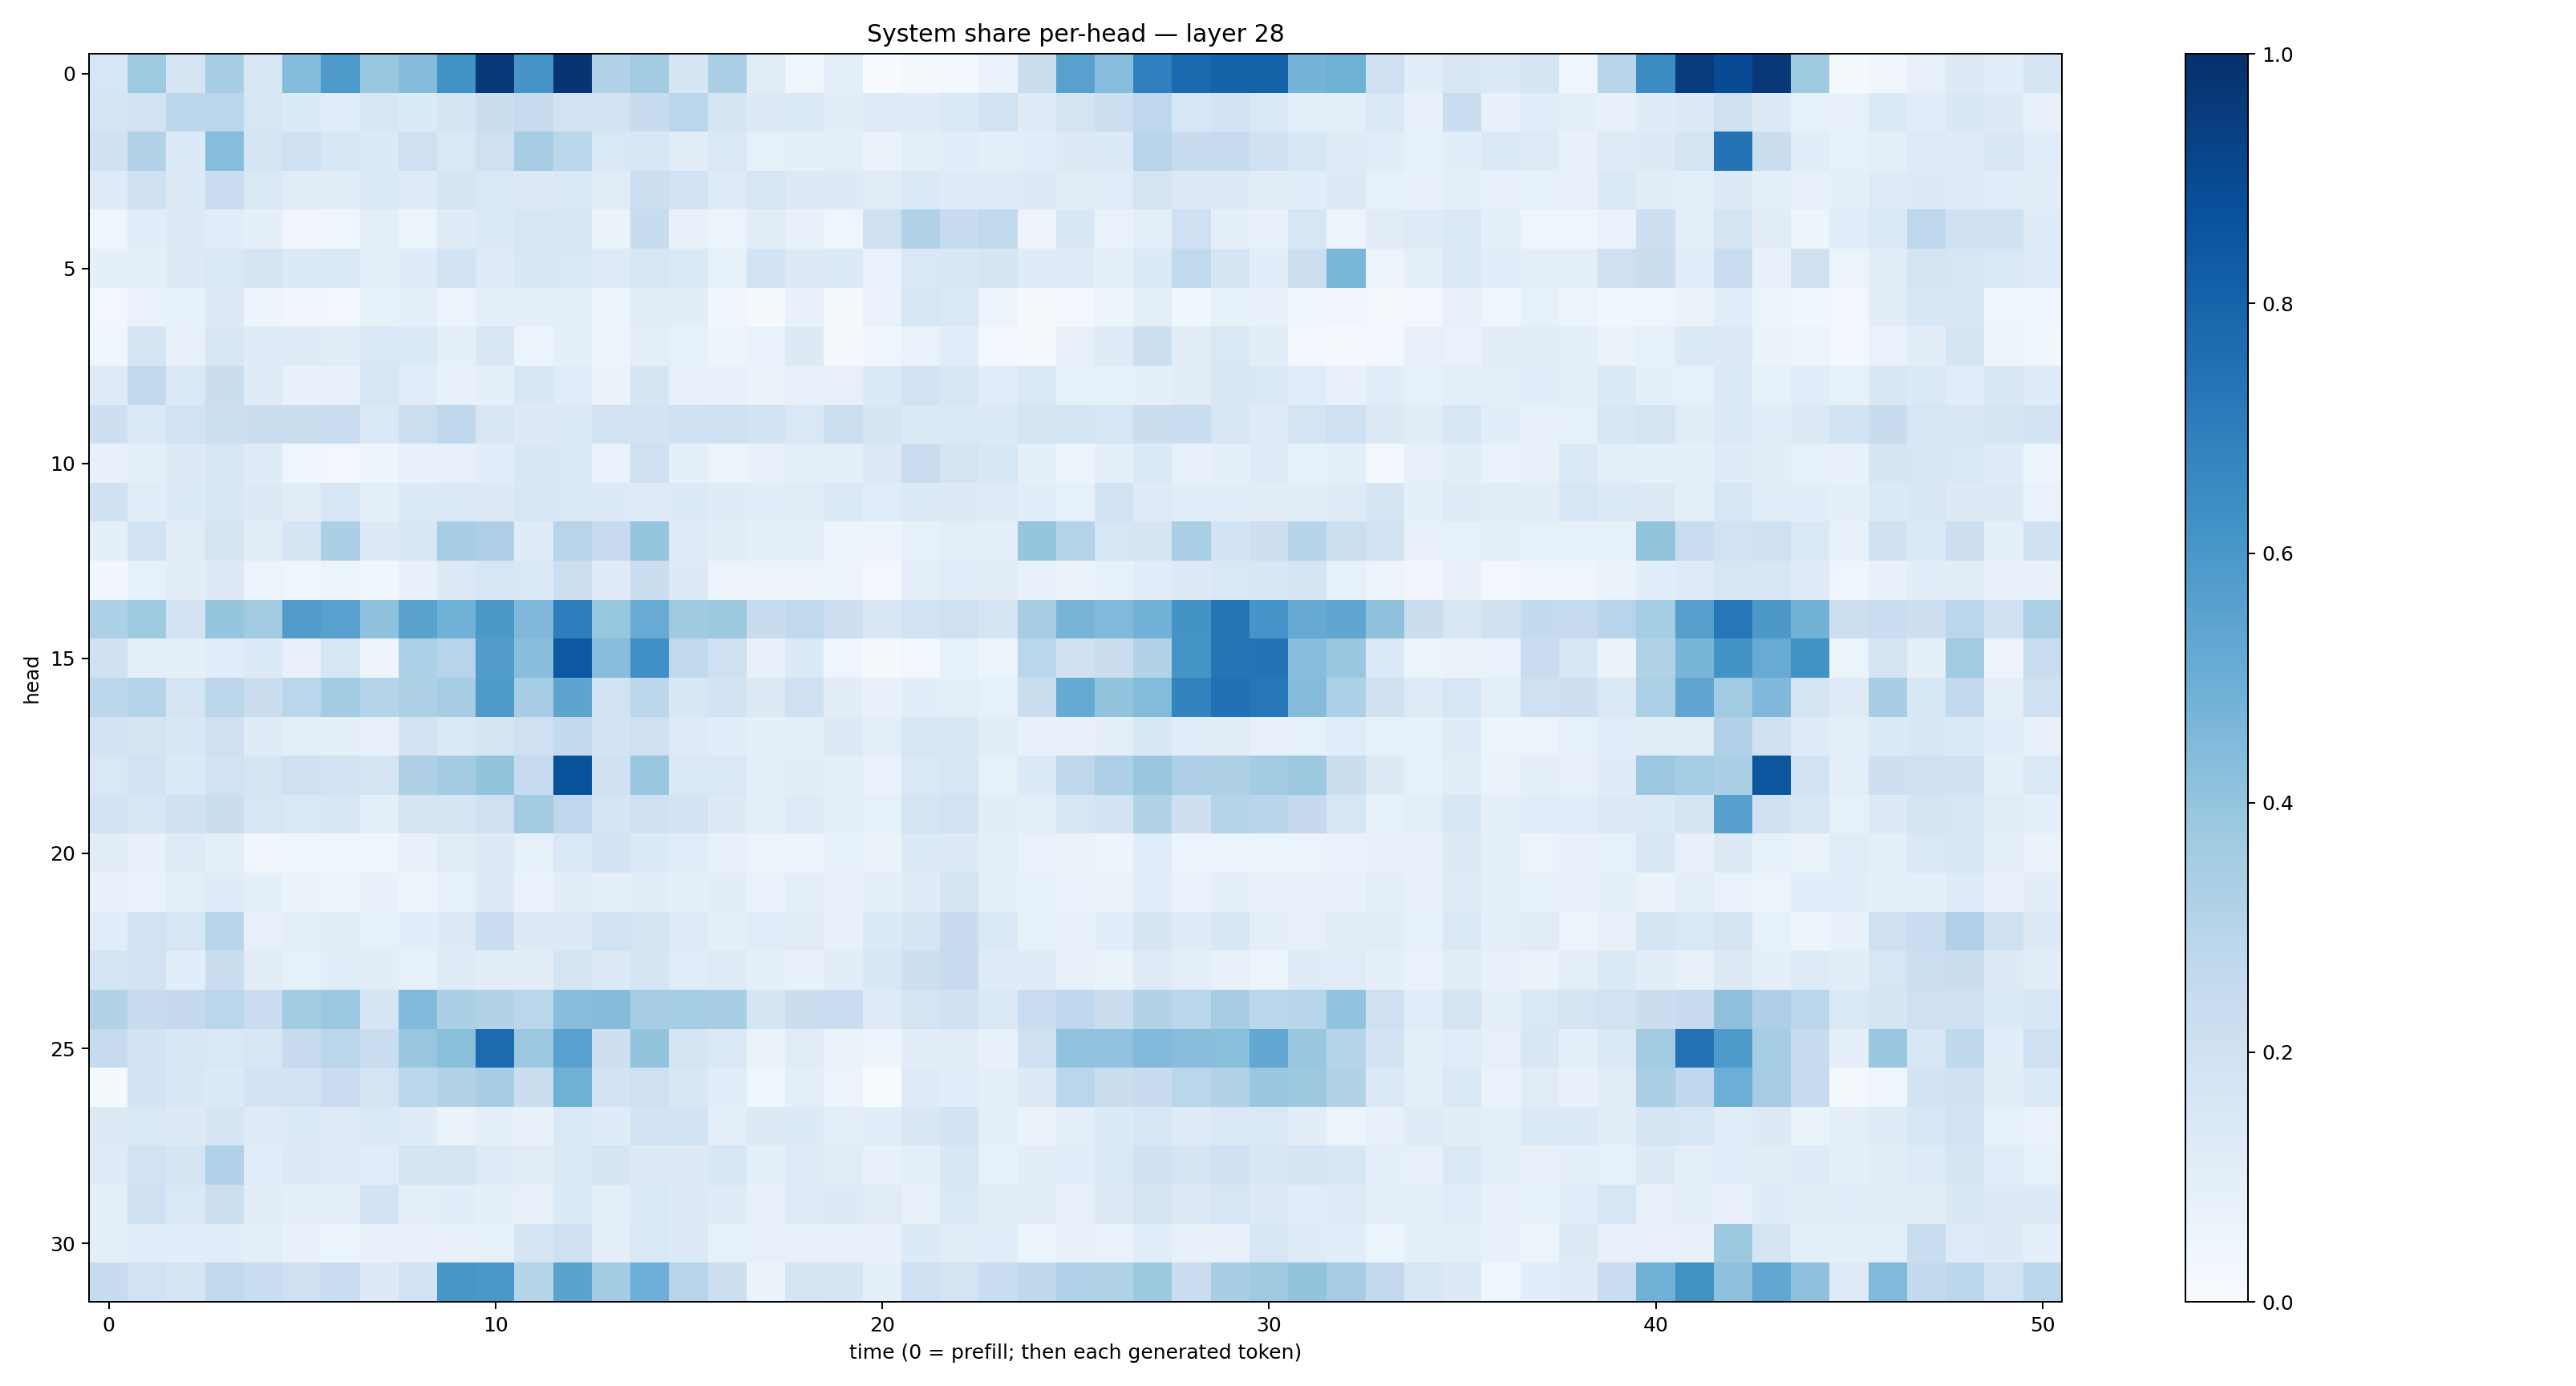

Data behind this chart, as committed beside it:
0.1608676, 0.3712878, 0.16432865, 0.34763727, 0.16091731, 0.43977463, 0.5931567, 0.38477322, 0.43671474, 0.622229, 0.9643967, 0.6130842, 0.97833484, 0.31635538, 0.36160222, 0.16775465, 0.33648854, 0.11321046, 0.03548703, 0.095918074, 0.0030655134, 0.022858178, 0.025684036, 0.068085246
0.1668, 0.1907, 0.278, 0.2814, 0.163, 0.1352, 0.1145, 0.1593, 0.1345, 0.1673, 0.2254, 0.2425, 0.1928, 0.1866, 0.2398, 0.2819, 0.1655, 0.1252, 0.1455, 0.1038, 0.1222, 0.1178, 0.1474, 0.1901
0.1967, 0.3116, 0.1342, 0.4303, 0.1705, 0.207, 0.1562, 0.1361, 0.2092, 0.1421, 0.2056, 0.349, 0.2871, 0.1469, 0.1546, 0.1105, 0.1416, 0.08575, 0.08957, 0.09696, 0.06318, 0.1005, 0.1092, 0.08935
0.1246, 0.2017, 0.1287, 0.2339, 0.1453, 0.112, 0.1107, 0.1403, 0.1198, 0.1677, 0.1475, 0.1287, 0.1467, 0.112, 0.2152, 0.1881, 0.1248, 0.1567, 0.1317, 0.13, 0.1118, 0.14, 0.1207, 0.1179
0.04265, 0.107, 0.1307, 0.1137, 0.08966, 0.03404, 0.0423, 0.09651, 0.06199, 0.1185, 0.1404, 0.1595, 0.1618, 0.06316, 0.2365, 0.07683, 0.0607, 0.1133, 0.07258, 0.04585, 0.2079, 0.3141, 0.2395, 0.2618
0.09129, 0.09354, 0.1251, 0.1438, 0.1792, 0.1363, 0.1421, 0.09527, 0.1182, 0.1855, 0.1235, 0.1548, 0.1454, 0.1227, 0.161, 0.1389, 0.08264, 0.1842, 0.131, 0.1379, 0.0678, 0.1461, 0.1527, 0.1695
0.02869, 0.06671, 0.08527, 0.1278, 0.04835, 0.03502, 0.02961, 0.08443, 0.08605, 0.05657, 0.08734, 0.08783, 0.08991, 0.05415, 0.1111, 0.1045, 0.03595, 0.01007, 0.07332, 0.01758, 0.06656, 0.161, 0.1418, 0.04799
0.04129, 0.1658, 0.07252, 0.1497, 0.1175, 0.1226, 0.1095, 0.1415, 0.1399, 0.09043, 0.1489, 0.06096, 0.09045, 0.04844, 0.1005, 0.08263, 0.0482, 0.06817, 0.1316, 0.01846, 0.03552, 0.06709, 0.1139, 0.0255
0.1218, 0.2581, 0.1382, 0.2257, 0.1174, 0.0719, 0.0722, 0.1586, 0.1133, 0.07354, 0.09263, 0.1537, 0.1159, 0.06536, 0.1681, 0.08062, 0.07346, 0.06395, 0.08125, 0.08002, 0.1329, 0.1818, 0.1494, 0.1149
0.2118, 0.1384, 0.1931, 0.2181, 0.2243, 0.2254, 0.2284, 0.1469, 0.2155, 0.2693, 0.1493, 0.1268, 0.1452, 0.1797, 0.1852, 0.2008, 0.2009, 0.1847, 0.1442, 0.2151, 0.1674, 0.1394, 0.1379, 0.1342
0.0745, 0.09931, 0.1269, 0.1597, 0.1196, 0.03939, 0.0285, 0.05, 0.07376, 0.08051, 0.108, 0.15, 0.1442, 0.06756, 0.2081, 0.09347, 0.0609, 0.07124, 0.09473, 0.09864, 0.1318, 0.2273, 0.1732, 0.1538
0.2007, 0.1164, 0.1357, 0.1633, 0.13, 0.1097, 0.1562, 0.09042, 0.1388, 0.1368, 0.1267, 0.1548, 0.1468, 0.1365, 0.1245, 0.1365, 0.121, 0.1161, 0.1126, 0.1419, 0.1139, 0.1361, 0.1307, 0.1237
0.0929, 0.1895, 0.1097, 0.1795, 0.1124, 0.1645, 0.3323, 0.1263, 0.1558, 0.3506, 0.3265, 0.1205, 0.2931, 0.243, 0.3956, 0.1231, 0.1039, 0.09131, 0.09182, 0.05915, 0.05022, 0.08535, 0.1001, 0.09505
0.03475, 0.08471, 0.1027, 0.1257, 0.06018, 0.04477, 0.05919, 0.03646, 0.07348, 0.1275, 0.1567, 0.1469, 0.215, 0.1202, 0.2265, 0.1281, 0.06175, 0.05823, 0.05525, 0.05125, 0.02423, 0.09735, 0.1138, 0.1126
0.3286, 0.3743, 0.1818, 0.3984, 0.3602, 0.5775, 0.5565, 0.4115, 0.5491, 0.487, 0.594, 0.4514, 0.6991, 0.3909, 0.5095, 0.3699, 0.3757, 0.2377, 0.2624, 0.2144, 0.1496, 0.1852, 0.2058, 0.1704
0.2012, 0.09939, 0.09004, 0.1168, 0.1341, 0.07537, 0.1576, 0.04961, 0.331, 0.2947, 0.5758, 0.4288, 0.8457, 0.4332, 0.6313, 0.2637, 0.2068, 0.07554, 0.1341, 0.04248, 0.01417, 0.02987, 0.08439, 0.06096
0.2808, 0.3033, 0.1756, 0.2807, 0.2262, 0.287, 0.3556, 0.3021, 0.3228, 0.3502, 0.588, 0.3506, 0.5416, 0.1888, 0.2812, 0.1545, 0.1841, 0.1269, 0.2062, 0.1048, 0.07127, 0.1064, 0.1004, 0.08482
0.1817, 0.1731, 0.156, 0.2087, 0.1173, 0.09482, 0.09086, 0.07578, 0.182, 0.1399, 0.1709, 0.2064, 0.2565, 0.1826, 0.2053, 0.1235, 0.1074, 0.09373, 0.09916, 0.1269, 0.09478, 0.1598, 0.1547, 0.1124
0.1423, 0.189, 0.1366, 0.1903, 0.171, 0.2056, 0.1928, 0.176, 0.3211, 0.3579, 0.4016, 0.2461, 0.8707, 0.1999, 0.3864, 0.1413, 0.1475, 0.08912, 0.1034, 0.08651, 0.06738, 0.144, 0.1632, 0.08571
0.181, 0.1542, 0.1995, 0.222, 0.1609, 0.1464, 0.1504, 0.09408, 0.1764, 0.1656, 0.2085, 0.3557, 0.2767, 0.1708, 0.2008, 0.1801, 0.1326, 0.09397, 0.1226, 0.101, 0.08586, 0.1756, 0.19, 0.1023
0.1027, 0.07311, 0.1232, 0.09553, 0.03497, 0.04221, 0.04405, 0.04606, 0.07621, 0.1114, 0.132, 0.0851, 0.1429, 0.1821, 0.1358, 0.1166, 0.07341, 0.05143, 0.04952, 0.08417, 0.06639, 0.1338, 0.1251, 0.1001
0.07212, 0.06797, 0.1007, 0.1183, 0.09023, 0.06625, 0.05878, 0.07444, 0.05604, 0.08453, 0.1289, 0.06677, 0.1031, 0.08778, 0.1037, 0.09244, 0.104, 0.06798, 0.0988, 0.08121, 0.08737, 0.1182, 0.1756, 0.09932
0.1139, 0.1879, 0.1605, 0.2906, 0.07848, 0.09622, 0.1032, 0.08383, 0.1088, 0.1326, 0.2281, 0.13, 0.1281, 0.1903, 0.1764, 0.1215, 0.0914, 0.1172, 0.1123, 0.07675, 0.1347, 0.1658, 0.2389, 0.1427
0.1734, 0.1804, 0.1064, 0.2217, 0.112, 0.08359, 0.1081, 0.1042, 0.08424, 0.1174, 0.1028, 0.1029, 0.1721, 0.1326, 0.1666, 0.1159, 0.122, 0.09319, 0.07761, 0.1016, 0.1509, 0.2157, 0.2437, 0.1247
0.3149, 0.2393, 0.251, 0.2858, 0.2293, 0.3583, 0.379, 0.1655, 0.4449, 0.3341, 0.3141, 0.2864, 0.4275, 0.4339, 0.3513, 0.3551, 0.3473, 0.1687, 0.2205, 0.2327, 0.1229, 0.1757, 0.2004, 0.1419
0.2424, 0.1862, 0.1533, 0.1425, 0.1609, 0.2422, 0.282, 0.2339, 0.3832, 0.4254, 0.7712, 0.3793, 0.5524, 0.2122, 0.3996, 0.1723, 0.1462, 0.06469, 0.113, 0.06491, 0.0492, 0.104, 0.1096, 0.07146
0.01352, 0.184, 0.1536, 0.1356, 0.181, 0.1869, 0.2266, 0.1758, 0.2777, 0.3145, 0.3442, 0.2211, 0.492, 0.1841, 0.2086, 0.1525, 0.108, 0.04644, 0.09671, 0.05643, 0.001017, 0.1181, 0.1063, 0.08927
0.1256, 0.1479, 0.1256, 0.1659, 0.1232, 0.133, 0.1218, 0.1399, 0.1201, 0.06424, 0.09155, 0.07786, 0.1443, 0.1192, 0.1804, 0.1872, 0.09775, 0.1279, 0.1336, 0.09404, 0.1144, 0.1491, 0.1866, 0.09908
0.1219, 0.1922, 0.1712, 0.317, 0.116, 0.1265, 0.1248, 0.1133, 0.1685, 0.175, 0.1216, 0.1106, 0.1382, 0.1706, 0.1312, 0.1314, 0.1619, 0.09075, 0.1246, 0.1121, 0.07379, 0.09809, 0.1507, 0.08521
0.09984, 0.2055, 0.1448, 0.2158, 0.1029, 0.08846, 0.08675, 0.1809, 0.1007, 0.109, 0.09339, 0.0804, 0.1346, 0.1, 0.1461, 0.132, 0.1202, 0.08, 0.1245, 0.1267, 0.112, 0.08012, 0.1474, 0.1119
0.09512, 0.1067, 0.1059, 0.1073, 0.09735, 0.07289, 0.05307, 0.07207, 0.0706, 0.07603, 0.08449, 0.1678, 0.2035, 0.09186, 0.1434, 0.1264, 0.08386, 0.07952, 0.07913, 0.07609, 0.07428, 0.1337, 0.1109, 0.1151
0.2414, 0.1906, 0.1666, 0.2634, 0.2339, 0.2071, 0.2311, 0.1292, 0.1906, 0.6017, 0.5986, 0.2996, 0.55, 0.3575, 0.4928, 0.2952, 0.2166, 0.06458, 0.1787, 0.1698, 0.08931, 0.205, 0.1772, 0.2321
